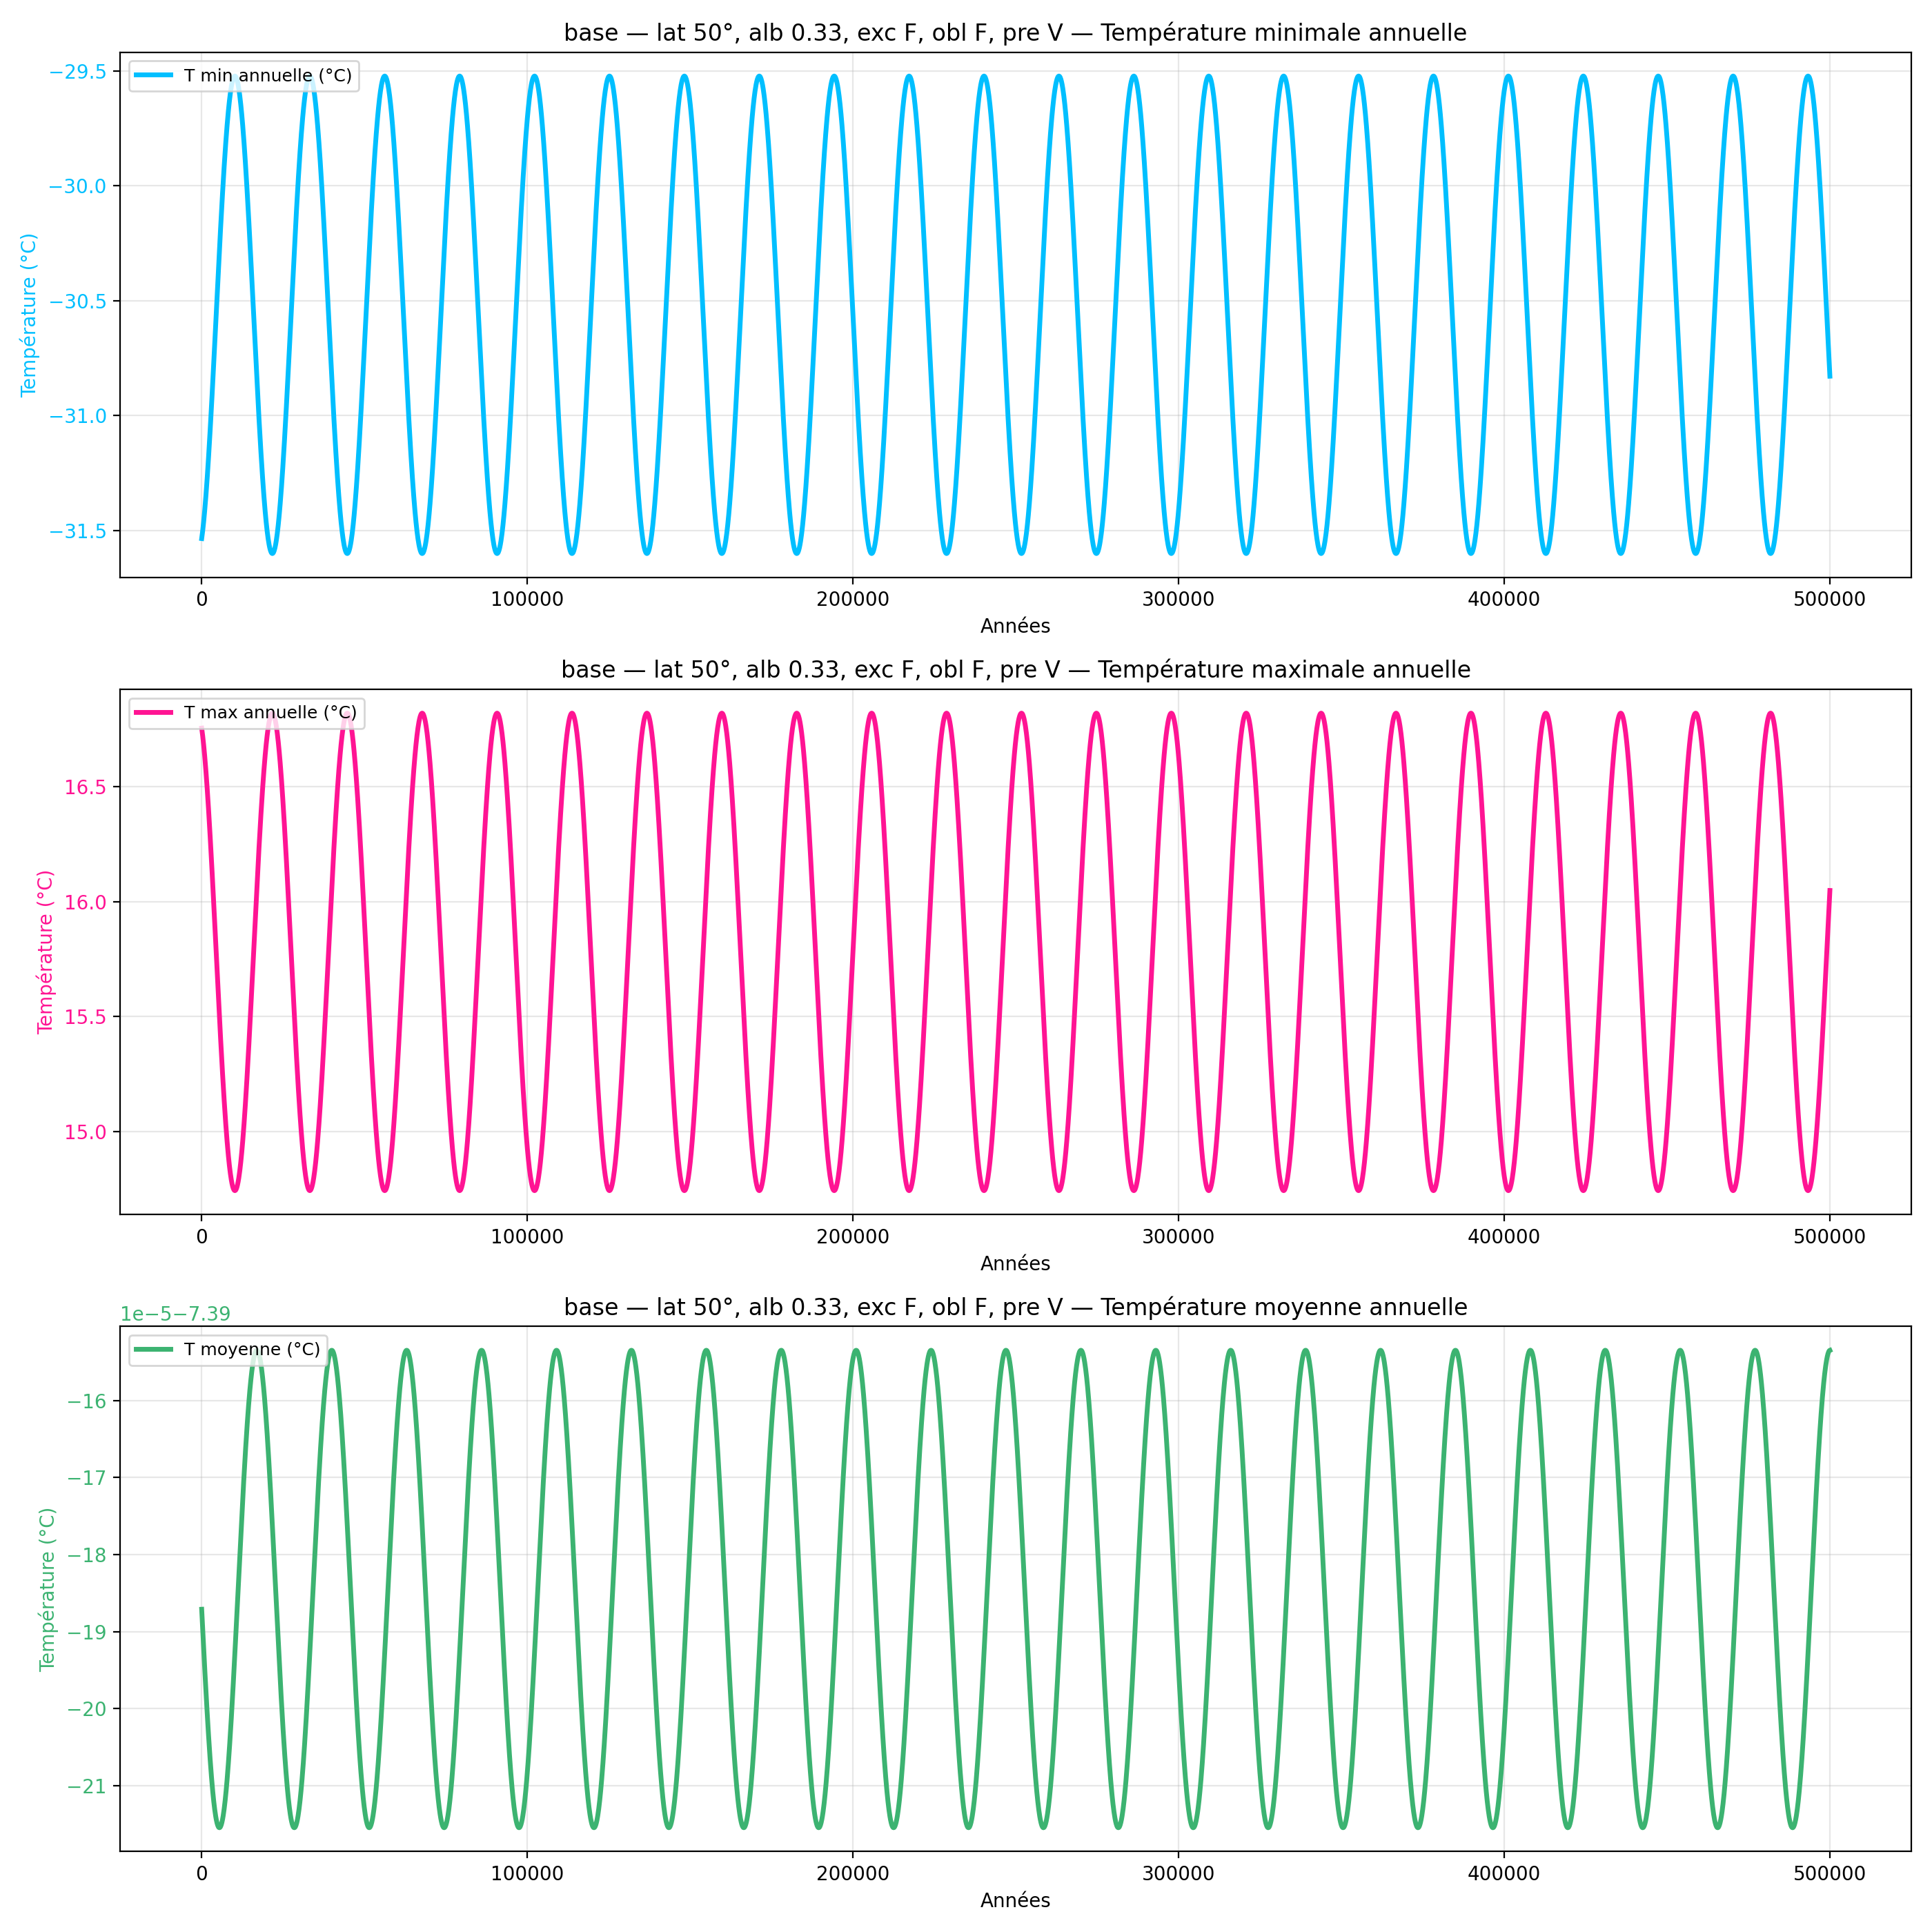

Source data for this figure (header and first rows):
year, mean_C_degC, max_C_degC, min_C_degC
100, -7.39, 16.76, -31.54
200, -7.39, 16.75, -31.53
300, -7.39, 16.73, -31.51
400, -7.39, 16.72, -31.5
500, -7.39, 16.71, -31.49
600, -7.39, 16.7, -31.48
700, -7.39, 16.68, -31.46
800, -7.39, 16.67, -31.45
900, -7.39, 16.65, -31.43
1000, -7.39, 16.64, -31.42
1100, -7.39, 16.62, -31.4
1200, -7.39, 16.6, -31.39
1300, -7.39, 16.59, -31.37
1400, -7.39, 16.57, -31.35
1500, -7.39, 16.55, -31.33
1600, -7.39, 16.53, -31.31
1700, -7.39, 16.51, -31.29
1800, -7.39, 16.49, -31.27
1900, -7.39, 16.47, -31.25
2000, -7.39, 16.45, -31.23
2100, -7.39, 16.43, -31.21
2200, -7.39, 16.4, -31.18
2300, -7.39, 16.38, -31.16
2400, -7.39, 16.36, -31.14
2500, -7.39, 16.33, -31.11
2600, -7.39, 16.31, -31.09
2700, -7.39, 16.28, -31.06
2800, -7.39, 16.26, -31.04
2900, -7.39, 16.23, -31.01
3000, -7.39, 16.21, -30.99
3100, -7.39, 16.18, -30.96
3200, -7.39, 16.16, -30.94
3300, -7.39, 16.13, -30.91
3400, -7.39, 16.1, -30.88
3500, -7.39, 16.07, -30.86
3600, -7.39, 16.05, -30.83
3700, -7.39, 16.02, -30.8
3800, -7.39, 15.99, -30.77
3900, -7.39, 15.96, -30.74
4000, -7.39, 15.94, -30.72
4100, -7.39, 15.91, -30.69
4200, -7.39, 15.88, -30.66
4300, -7.39, 15.85, -30.63
4400, -7.39, 15.82, -30.6
4500, -7.39, 15.79, -30.58
4600, -7.39, 15.77, -30.55
4700, -7.39, 15.74, -30.52
4800, -7.39, 15.71, -30.49
4900, -7.39, 15.68, -30.46
5000, -7.39, 15.65, -30.43
5100, -7.39, 15.63, -30.41
5200, -7.39, 15.6, -30.38
5300, -7.39, 15.57, -30.35
5400, -7.39, 15.54, -30.32
5500, -7.39, 15.51, -30.29
5600, -7.39, 15.49, -30.27
5700, -7.39, 15.46, -30.24
5800, -7.39, 15.43, -30.21
5900, -7.39, 15.41, -30.19
6000, -7.39, 15.38, -30.16
... 4,940 more rows
